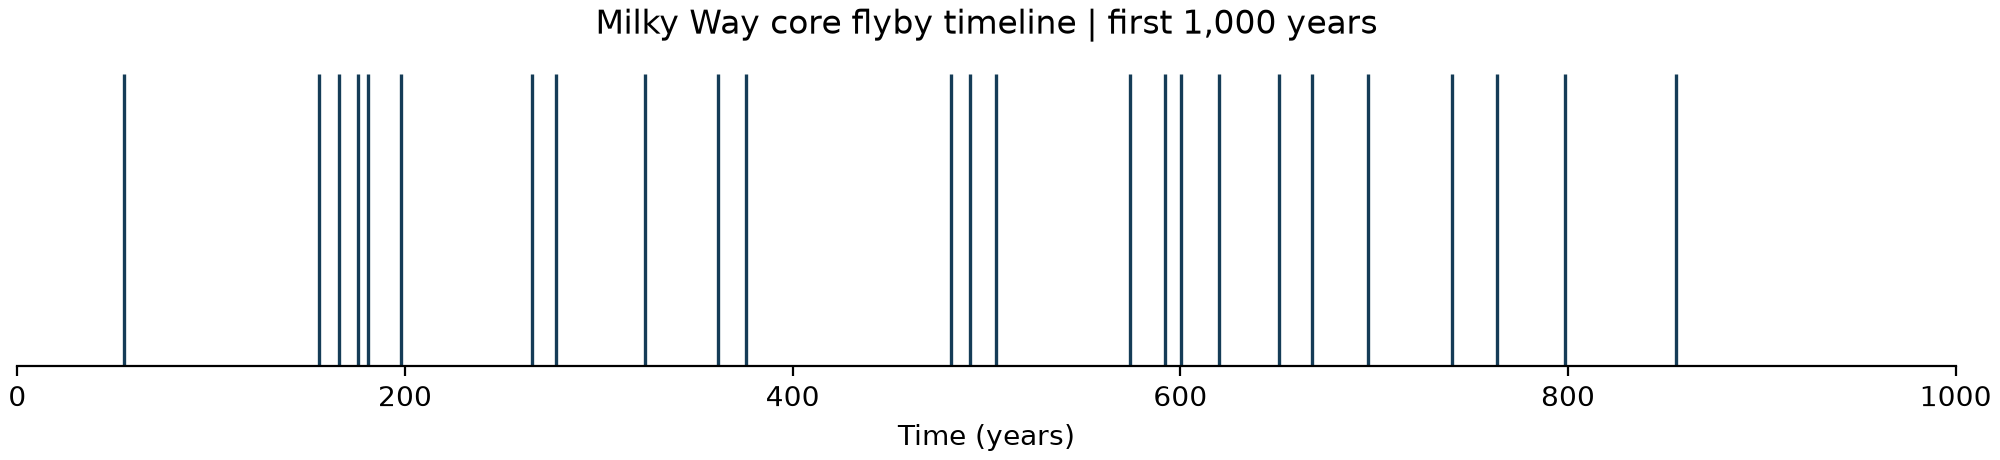

The data file committed next to this chart (first rows):
nominal_periapsis_time_yr, unperturbed_neptune_mean_anomaly_deg
55.25, 250.1
155.5, 109
165.8, 131.4
175.8, 153.2
180.8, 164.1
197.8, 201.3
265.8, 349.7
277.8, 15.93
323.8, 116.4
361.2, 198.2
376, 230.5
481.5, 100.8
491.2, 122.1
505, 152.1
574.2, 303.3
592.2, 342.6
600.2, 0.08016
620, 43.2
651, 110.9
667.8, 147.5
696.8, 210.8
740.2, 305.8
763.5, 356.5
798.5, 72.94
855.5, 197.4
1111, 34.71
1118, 51.09
1133, 83.29
1203, 235.6
1222, 276.5
1266, 14.23
1270, 22.96
1282, 48.62
1283, 51.35
1289, 63.9
1300, 87.92
1329, 151.2
1336, 166.5
1386, 275.1
1389, 282.2
1423, 356.5
1455, 66.9
1460, 78.36
1534, 237.7
1612, 48.05
1624, 74.8
1664, 163.8
1716, 275.1
1751, 352.6
1752, 355.9
1754, 359.7
1765, 23.75
1788, 74.52
1806, 112.7
1810, 122
1833, 171.7
1844, 196.2
1853, 214.8
1903, 324
1991, 156.7
... 3,001 more rows
